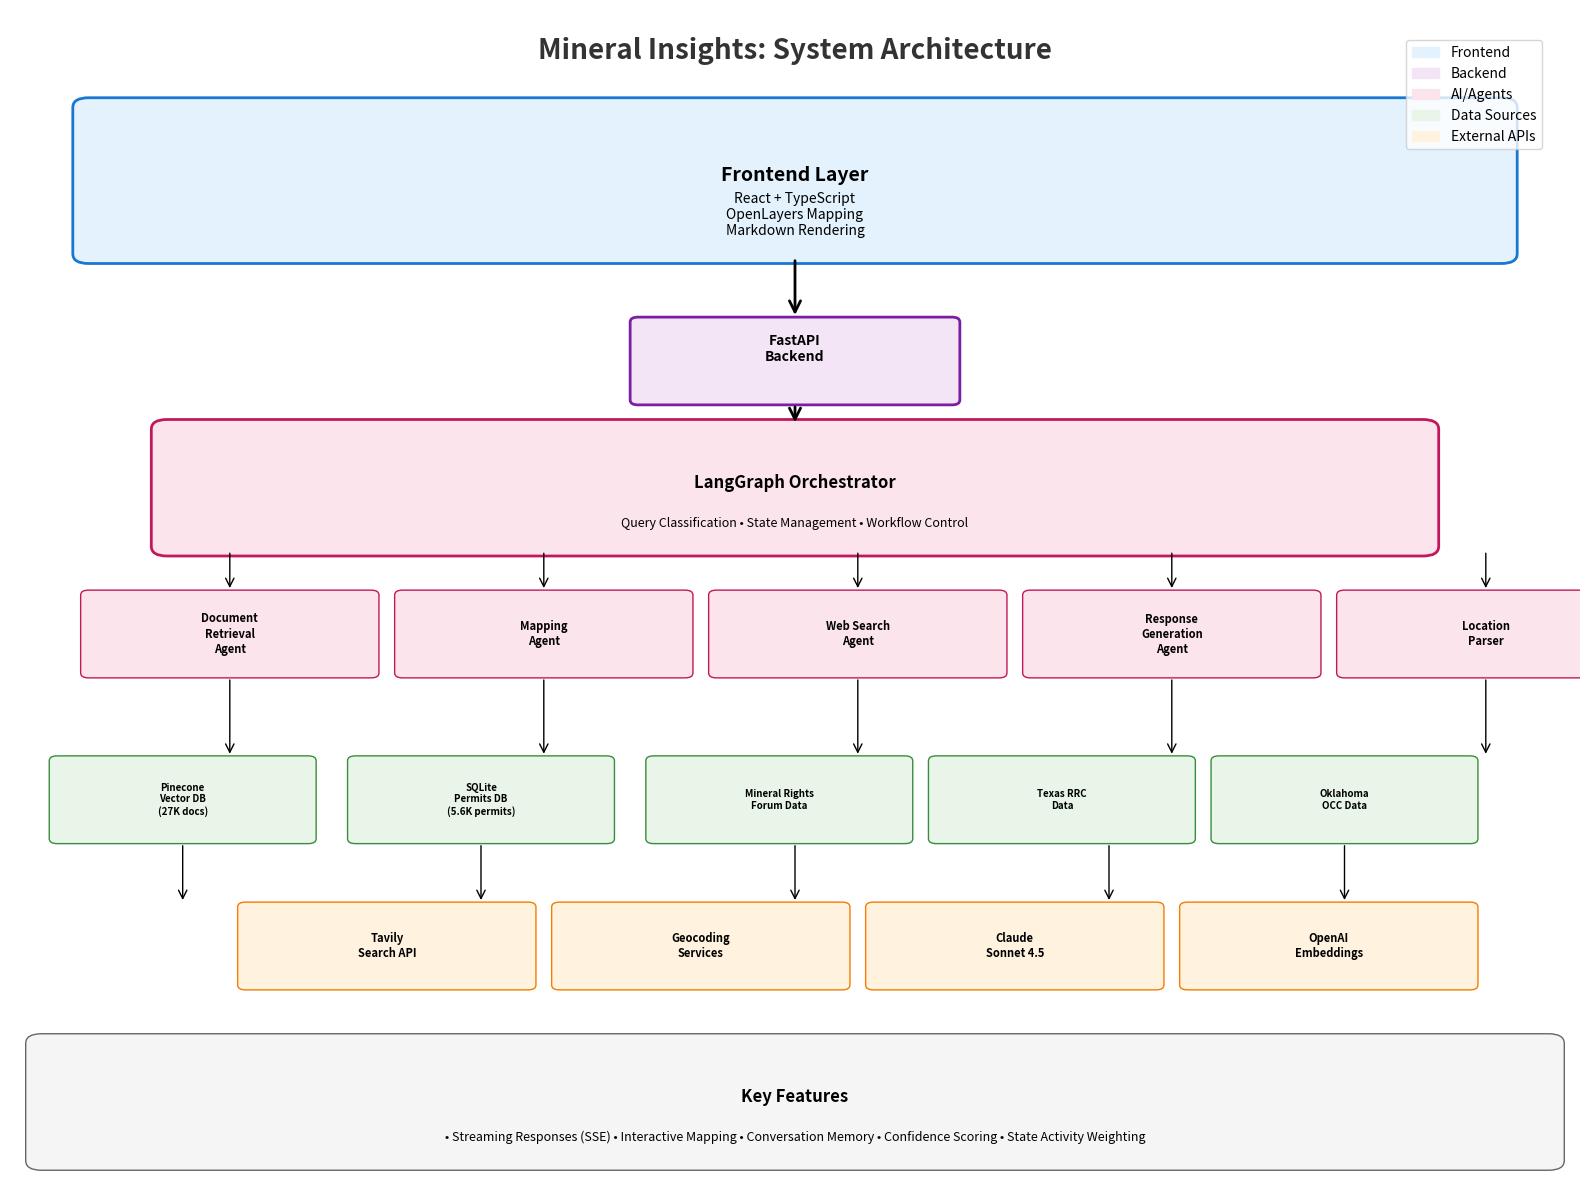

Source code (Python):
#!/usr/bin/env python3
"""
Generate System Architecture Diagram for Mineral Insights
"""

import matplotlib.pyplot as plt
import matplotlib.patches as patches
from matplotlib.patches import FancyBboxPatch, ConnectionPatch
import numpy as np

def create_system_architecture_diagram():
    """Create a comprehensive system architecture diagram"""
    
    # Create figure and axis
    fig, ax = plt.subplots(1, 1, figsize=(16, 12))
    ax.set_xlim(0, 10)
    ax.set_ylim(0, 12)
    ax.axis('off')
    
    # Define colors
    colors = {
        'frontend': '#E3F2FD',      # Light blue
        'backend': '#F3E5F5',       # Light purple
        'database': '#E8F5E8',      # Light green
        'external': '#FFF3E0',      # Light orange
        'ai': '#FCE4EC',            # Light pink
        'text': '#333333'           # Dark gray
    }
    
    # Title
    ax.text(5, 11.5, 'Mineral Insights: System Architecture', 
            fontsize=20, fontweight='bold', ha='center', color=colors['text'])
    
    # Frontend Layer
    frontend_box = FancyBboxPatch((0.5, 9.5), 9, 1.5, 
                                 boxstyle="round,pad=0.1", 
                                 facecolor=colors['frontend'], 
                                 edgecolor='#1976D2', linewidth=2)
    ax.add_patch(frontend_box)
    ax.text(5, 10.25, 'Frontend Layer', fontsize=14, fontweight='bold', ha='center')
    ax.text(5, 9.9, 'React + TypeScript\nOpenLayers Mapping\nMarkdown Rendering', 
            fontsize=10, ha='center', va='center')
    
    # API Gateway
    api_box = FancyBboxPatch((4, 8), 2, 0.8, 
                            boxstyle="round,pad=0.05", 
                            facecolor=colors['backend'], 
                            edgecolor='#7B1FA2', linewidth=2)
    ax.add_patch(api_box)
    ax.text(5, 8.4, 'FastAPI\nBackend', fontsize=10, fontweight='bold', ha='center')
    
    # LangGraph Orchestrator
    orchestrator_box = FancyBboxPatch((1, 6.5), 8, 1.2, 
                                     boxstyle="round,pad=0.1", 
                                     facecolor=colors['ai'], 
                                     edgecolor='#C2185B', linewidth=2)
    ax.add_patch(orchestrator_box)
    ax.text(5, 7.1, 'LangGraph Orchestrator', fontsize=12, fontweight='bold', ha='center')
    ax.text(5, 6.7, 'Query Classification • State Management • Workflow Control', 
            fontsize=9, ha='center')
    
    # AI Agents Layer
    agents_y = 5.2
    agent_width = 1.8
    agent_height = 0.8
    
    agents = [
        ('Document\nRetrieval\nAgent', 0.5),
        ('Mapping\nAgent', 2.5),
        ('Web Search\nAgent', 4.5),
        ('Response\nGeneration\nAgent', 6.5),
        ('Location\nParser', 8.5)
    ]
    
    for agent_name, x_pos in agents:
        agent_box = FancyBboxPatch((x_pos, agents_y), agent_width, agent_height,
                                  boxstyle="round,pad=0.05",
                                  facecolor=colors['ai'],
                                  edgecolor='#C2185B', linewidth=1)
        ax.add_patch(agent_box)
        ax.text(x_pos + agent_width/2, agents_y + agent_height/2, agent_name,
                fontsize=8, ha='center', va='center', fontweight='bold')
    
    # Data Sources Layer
    data_y = 3.5
    data_width = 1.6
    data_height = 0.8
    
    data_sources = [
        ('Pinecone\nVector DB\n(27K docs)', 0.3),
        ('SQLite\nPermits DB\n(5.6K permits)', 2.2),
        ('Mineral Rights\nForum Data', 4.1),
        ('Texas RRC\nData', 5.9),
        ('Oklahoma\nOCC Data', 7.7)
    ]
    
    for source_name, x_pos in data_sources:
        data_box = FancyBboxPatch((x_pos, data_y), data_width, data_height,
                                 boxstyle="round,pad=0.05",
                                 facecolor=colors['database'],
                                 edgecolor='#388E3C', linewidth=1)
        ax.add_patch(data_box)
        ax.text(x_pos + data_width/2, data_y + data_height/2, source_name,
                fontsize=7, ha='center', va='center', fontweight='bold')
    
    # External APIs
    external_y = 2
    external_width = 1.8
    external_height = 0.8
    
    external_apis = [
        ('Tavily\nSearch API', 1.5),
        ('Geocoding\nServices', 3.5),
        ('Claude\nSonnet 4.5', 5.5),
        ('OpenAI\nEmbeddings', 7.5)
    ]
    
    for api_name, x_pos in external_apis:
        api_box = FancyBboxPatch((x_pos, external_y), external_width, external_height,
                                boxstyle="round,pad=0.05",
                                facecolor=colors['external'],
                                edgecolor='#F57C00', linewidth=1)
        ax.add_patch(api_box)
        ax.text(x_pos + external_width/2, external_y + external_height/2, api_name,
                fontsize=8, ha='center', va='center', fontweight='bold')
    
    # Key Features Box
    features_box = FancyBboxPatch((0.2, 0.2), 9.6, 1.2,
                                 boxstyle="round,pad=0.1",
                                 facecolor='#F5F5F5',
                                 edgecolor='#666666', linewidth=1)
    ax.add_patch(features_box)
    ax.text(5, 0.8, 'Key Features', fontsize=12, fontweight='bold', ha='center')
    ax.text(5, 0.4, '• Streaming Responses (SSE) • Interactive Mapping • Conversation Memory • Confidence Scoring • State Activity Weighting', 
            fontsize=9, ha='center')
    
    # Add connection arrows
    # Frontend to API
    arrow1 = ConnectionPatch((5, 9.5), (5, 8.8), "data", "data",
                           arrowstyle="->", shrinkA=5, shrinkB=5,
                           mutation_scale=20, fc="black", linewidth=2)
    ax.add_patch(arrow1)
    
    # API to Orchestrator
    arrow2 = ConnectionPatch((5, 8), (5, 7.7), "data", "data",
                           arrowstyle="->", shrinkA=5, shrinkB=5,
                           mutation_scale=20, fc="black", linewidth=2)
    ax.add_patch(arrow2)
    
    # Orchestrator to Agents
    for x_pos in [1.4, 3.4, 5.4, 7.4, 9.4]:
        arrow = ConnectionPatch((x_pos, 6.5), (x_pos, 6), "data", "data",
                              arrowstyle="->", shrinkA=5, shrinkB=5,
                              mutation_scale=15, fc="black", linewidth=1)
        ax.add_patch(arrow)
    
    # Agents to Data Sources
    for x_pos in [1.4, 3.4, 5.4, 7.4, 9.4]:
        arrow = ConnectionPatch((x_pos, 5.2), (x_pos, 4.3), "data", "data",
                              arrowstyle="->", shrinkA=5, shrinkB=5,
                              mutation_scale=15, fc="black", linewidth=1)
        ax.add_patch(arrow)
    
    # Data Sources to External APIs
    for x_pos in [1.1, 3.0, 5.0, 7.0, 8.5]:
        arrow = ConnectionPatch((x_pos, 3.5), (x_pos, 2.8), "data", "data",
                              arrowstyle="->", shrinkA=5, shrinkB=5,
                              mutation_scale=15, fc="black", linewidth=1)
        ax.add_patch(arrow)
    
    # Add legend
    legend_elements = [
        patches.Patch(color=colors['frontend'], label='Frontend'),
        patches.Patch(color=colors['backend'], label='Backend'),
        patches.Patch(color=colors['ai'], label='AI/Agents'),
        patches.Patch(color=colors['database'], label='Data Sources'),
        patches.Patch(color=colors['external'], label='External APIs')
    ]
    ax.legend(handles=legend_elements, loc='upper right', bbox_to_anchor=(0.98, 0.98))
    
    plt.tight_layout()
    return fig

def main():
    """Generate and save the architecture diagram"""
    print("🏗️ Generating Mineral Insights System Architecture Diagram...")
    
    fig = create_system_architecture_diagram()
    
    # Save as PNG
    output_file = "mineral_insights_architecture.png"
    fig.savefig(output_file, dpi=300, bbox_inches='tight', 
                facecolor='white', edgecolor='none')
    
    print(f"✅ Architecture diagram saved as: {output_file}")
    print("📊 Diagram includes:")
    print("   • Frontend Layer (React + TypeScript)")
    print("   • FastAPI Backend")
    print("   • LangGraph Orchestrator")
    print("   • 5 Specialized AI Agents")
    print("   • 5 Data Sources (27K+ documents)")
    print("   • 4 External APIs")
    print("   • Key Features and Connections")

if __name__ == "__main__":
    main()
